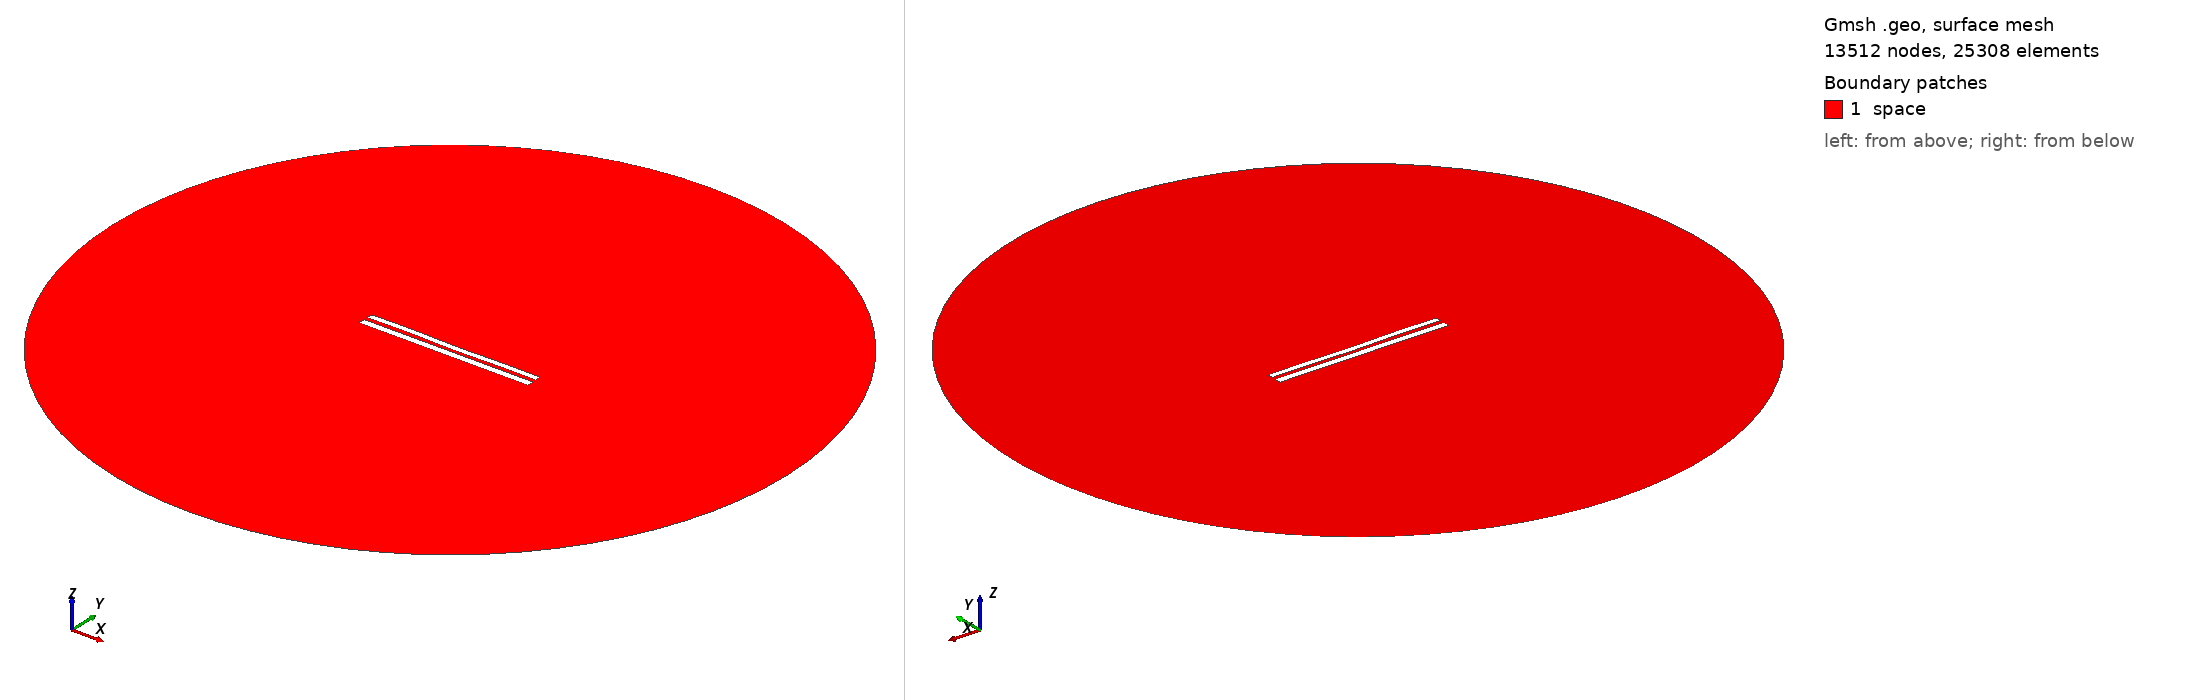

Gmsh geometry script, surface-meshed: 13512 nodes, 25308 surface elements. Boundary patches (legend numbers): 1 space. Left view from above one corner, right view from below the opposite corner. Legend entries are the model's physical surfaces. The drawing asked Gmsh for element sizes between 1% and 20% of the model's largest extent; the script's own settings can give other sizes.

=== 8295.geo (drawn) ===
//---------------------------------------
// Geometry kernel
//---------------------------------------

SetFactory("OpenCASCADE");



//---------------------------------------
// Parameters of the geometry
//---------------------------------------

// Overetch of the upper plate
overetch = 0.25;

// Distance between the plates
distance = 2.25;

// Discretization over the x axis (for the deformation)
nx = 50; 

// Length of the plate
L = 100 - overetch; 

// Number of modes
n = 4; 

// 1st mode coefficient
coeff(1) = -0.075;
beta(1) = 0.596864 * 3.1415926535 / L;

// 2nd mode coefficient
coeff(2) = -0.075;
beta(2) = 1.49418 * 3.1415926535 / L;

// 3rd mode coefficient
coeff(3) = 0.07499999999999998;
beta(3) = 2.50025 * 3.1415926535 / L;

// 4th mode coefficient
coeff(4) = 0.15;
beta(4) = 3.49999 * 3.1415926535 / L;



//---------------------------------------
// Upper plate (deformed rectangle)
//---------------------------------------

// Coordiantes of the upper plate
xmin = -50;
xmax = 50 - overetch;

// Height of the upper plate
yheight = 4 - 2 * overetch;

// Indexes of the points
UpperID[] = {};
LowerID[] = {};
LeftID[] = {};
RightID[] = {};

// Point index
p = 1;

// Horizontal edges
For i In {1:nx}
    x = xmin + (i-1)*(xmax - xmin)/(nx-1);

    y_bottom = distance / 2 + overetch;
    For j In {1:n}
        C = (Cosh(beta(j)*L) + Cos(beta(j)*L)) / (Sinh(beta(j)*L) + Sin(beta(j)*L));
        y_bottom  = y_bottom + coeff(j) * (Cosh(beta(j)*(x+50)) - Cos(beta(j)*(x+50)) - C * (Sinh(beta(j)*(x+50)) - Sin(beta(j)*(x+50))));
    EndFor

    y_top = y_bottom + yheight;

    Point(p) = {x, y_top, 0, 1.0};
    UpperID[i] = p;
    p = p + 1;

    Point(p) = {x, y_bottom, 0, 1.0};
    LowerID[i] = p;
    p = p + 1;
EndFor

// Create point lists
UpperPts[] = {}; LowerPts[] = {};
For i In {1:nx}
  UpperPts[] += {UpperID[i]};
  LowerPts[] += {LowerID[i]};
EndFor

// Build splines
Spline(1) = {UpperPts[]};
Spline(2) = {LowerPts[]};
Line(3) = {LowerPts[nx-1], UpperPts[nx-1]};
Line(4) = {LowerPts[0], UpperPts[0]};

// Build the plane surface
Curve Loop(1) = {2, 3, -1, -4};
Plane Surface(1) = {1};



//---------------------------------------
// Lower plate (rectangle)
//---------------------------------------

// Vertices
Point(1001) = {-50, -1, 0, 1.0};
Point(1002) = { 50, -1, 0, 1.0};
Point(1003) = { 50,  -5, 0, 1.0};
Point(1004) = {-50,  -5, 0, 1.0};

// Edges
Line(5) = {1001, 1002};
Line(6) = {1002, 1003};
Line(7) = {1003, 1004};
Line(8) = {1004, 1001};

// Plane surface
Line Loop(2) = {5, 6, 7, 8};
Plane Surface(2) = {2}; 



//---------------------------------------
// Outer (fictious) boundary
//---------------------------------------

// Points
Point(1005) = {0, 0, 0};       // Center
Point(1006) = {200, 0, 0};     // Start point
Point(1007) = {0, 200, 0};     // 90 degrees
Point(1008) = {-200, 0, 0};    // 180 degrees
Point(1009) = {0, -200, 0};    // 270 degrees

// Circle arcs (each needs start, center, end)
Circle(9) = {1006, 1005, 1007};
Circle(10) = {1007, 1005, 1008};
Circle(11) = {1008, 1005, 1009};
Circle(12) = {1009, 1005, 1006};

// Plane surface for the entire domain
Curve Loop(3) = {9, 10, 11, 12};
Surface(3) = {3};

// Subtract the plates from the whole domain to obtain the actual domain where we want to solve the equations
BooleanDifference{ Surface{3}; Delete; }{ Surface{1}; Surface{2}; Delete; }




//---------------------------------------
// Transfinite Lines/Curves
//---------------------------------------

// Set the number of points on the boundaries
r = 7;

// Plates
Transfinite Curve {1, 2} = 50*r Using Progression 1;
Transfinite Curve {3, 4} = 2*r Using Progression 1;
Transfinite Line {5, 7} = 50*r Using Progression 1;
Transfinite Line {6, 8} = 2*r Using Progression 1;

// Outer boundary
Transfinite Line {9, 10, 11, 12} = 20 Using Progression 1;



//---------------------------------------
// Physical groups
//---------------------------------------                

// Physical curves (boundaries)
Physical Line("force_segment", 10) = {2};
Physical Line("upper_plate", 11) = {1, 3, 4};
Physical Line("lower_plate", 12) = {5, 6, 7, 8};
Physical Line("boundary", 20) = {9, 10, 11, 12};

// Physical Surfaces
Physical Surface("space", 30) = {3};



//---------------------------------------
// 6. Generate the Mesh
//---------------------------------------

// 2D mesh generation
Mesh 2;
